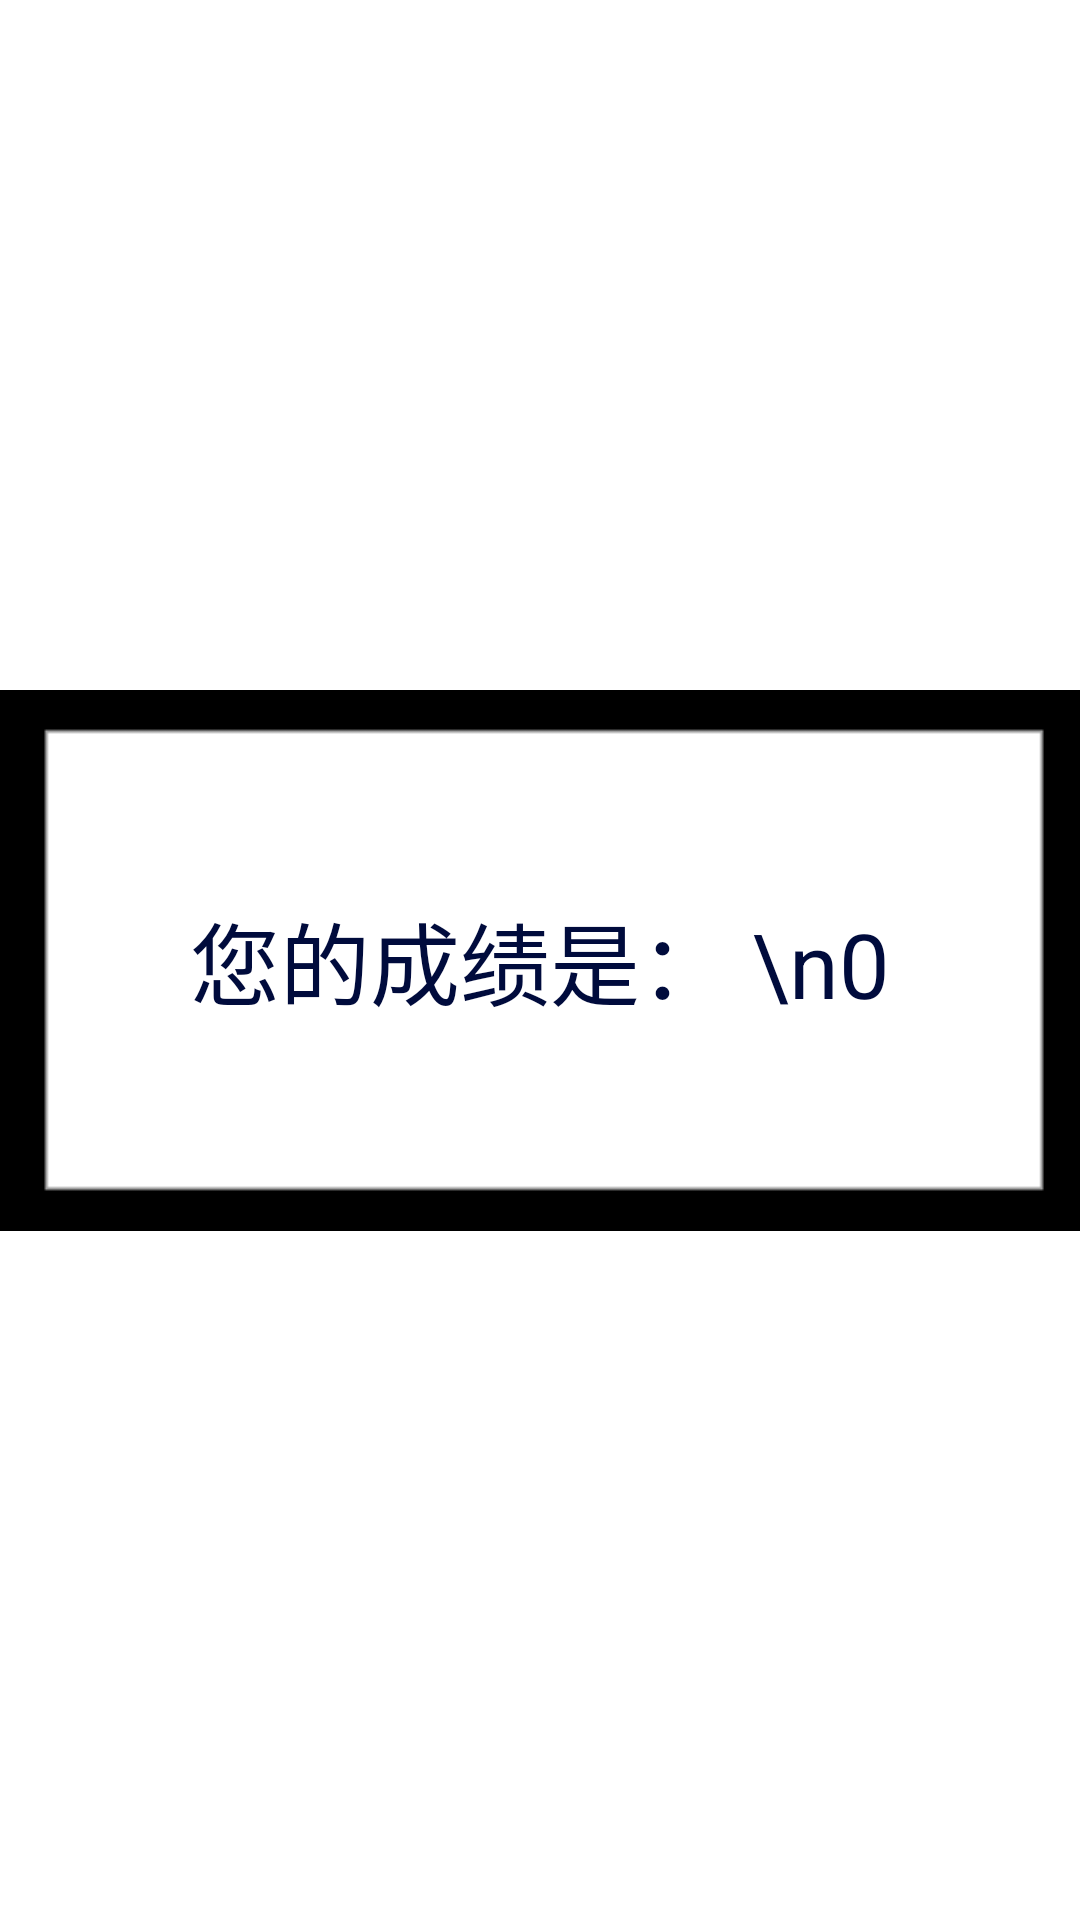

Layout XML and referenced resources for this Android screen:
<!-- AndroidManifest.xml: activity theme Mytranscutestyle -->
<!-- res/layout/activity_show_result.xml -->
<?xml version="1.0" encoding="utf-8"?>
<RelativeLayout xmlns:android="http://schemas.android.com/apk/res/android"
    xmlns:tools="http://schemas.android.com/tools"
    android:layout_width="match_parent"
    android:layout_height="match_parent"
    android:paddingBottom="@dimen/activity_vertical_margin"
    android:paddingLeft="@dimen/activity_horizontal_margin"
    android:paddingRight="@dimen/activity_horizontal_margin"
    android:paddingTop="@dimen/activity_vertical_margin"
    tools:context=".findfishgame.showResultActivity">

    <ImageView
        android:layout_width="wrap_content"
        android:layout_height="wrap_content"
        android:id="@+id/imageShowResult"
        android:layout_centerVertical="true"
        android:layout_centerHorizontal="true"
        android:src="@drawable/reslut" />

    <TextView
        android:layout_width="wrap_content"
        android:layout_height="wrap_content"
        android:textAppearance="?android:attr/textAppearanceLarge"
        android:text="您的成绩是： \n0"
        android:id="@+id/text_Show_Result_View"
        android:textSize="30dp"
        android:textColor="#000b3c"
        android:autoText="false"
        android:gravity="center"
        android:layout_centerVertical="true"
        android:layout_centerHorizontal="true" />
</RelativeLayout>
<!-- resources referenced by this layout -->
<resources>
  <!-- drawable reslut: png bitmap (drawable, 3286 bytes) -->
  <style name="Mytranscutestyle" parent="@android:style/Theme.Dialog">
          <item name="android:windowFrame">@android:color/transparent</item>
          <item name="android:windowIsFloating">true</item>
          <item name="android:windowIsTranslucent">true</item>
          <item name="android:windowNoTitle">true</item>
          <item name="android:windowBackground">@android:color/transparent</item>
          <item name="android:backgroundDimAmount">0.3</item>
          <item name="android:windowAnimationStyle">@null</item>
          <item name="android:windowFullscreen">true</item>
      </style>
</resources>
